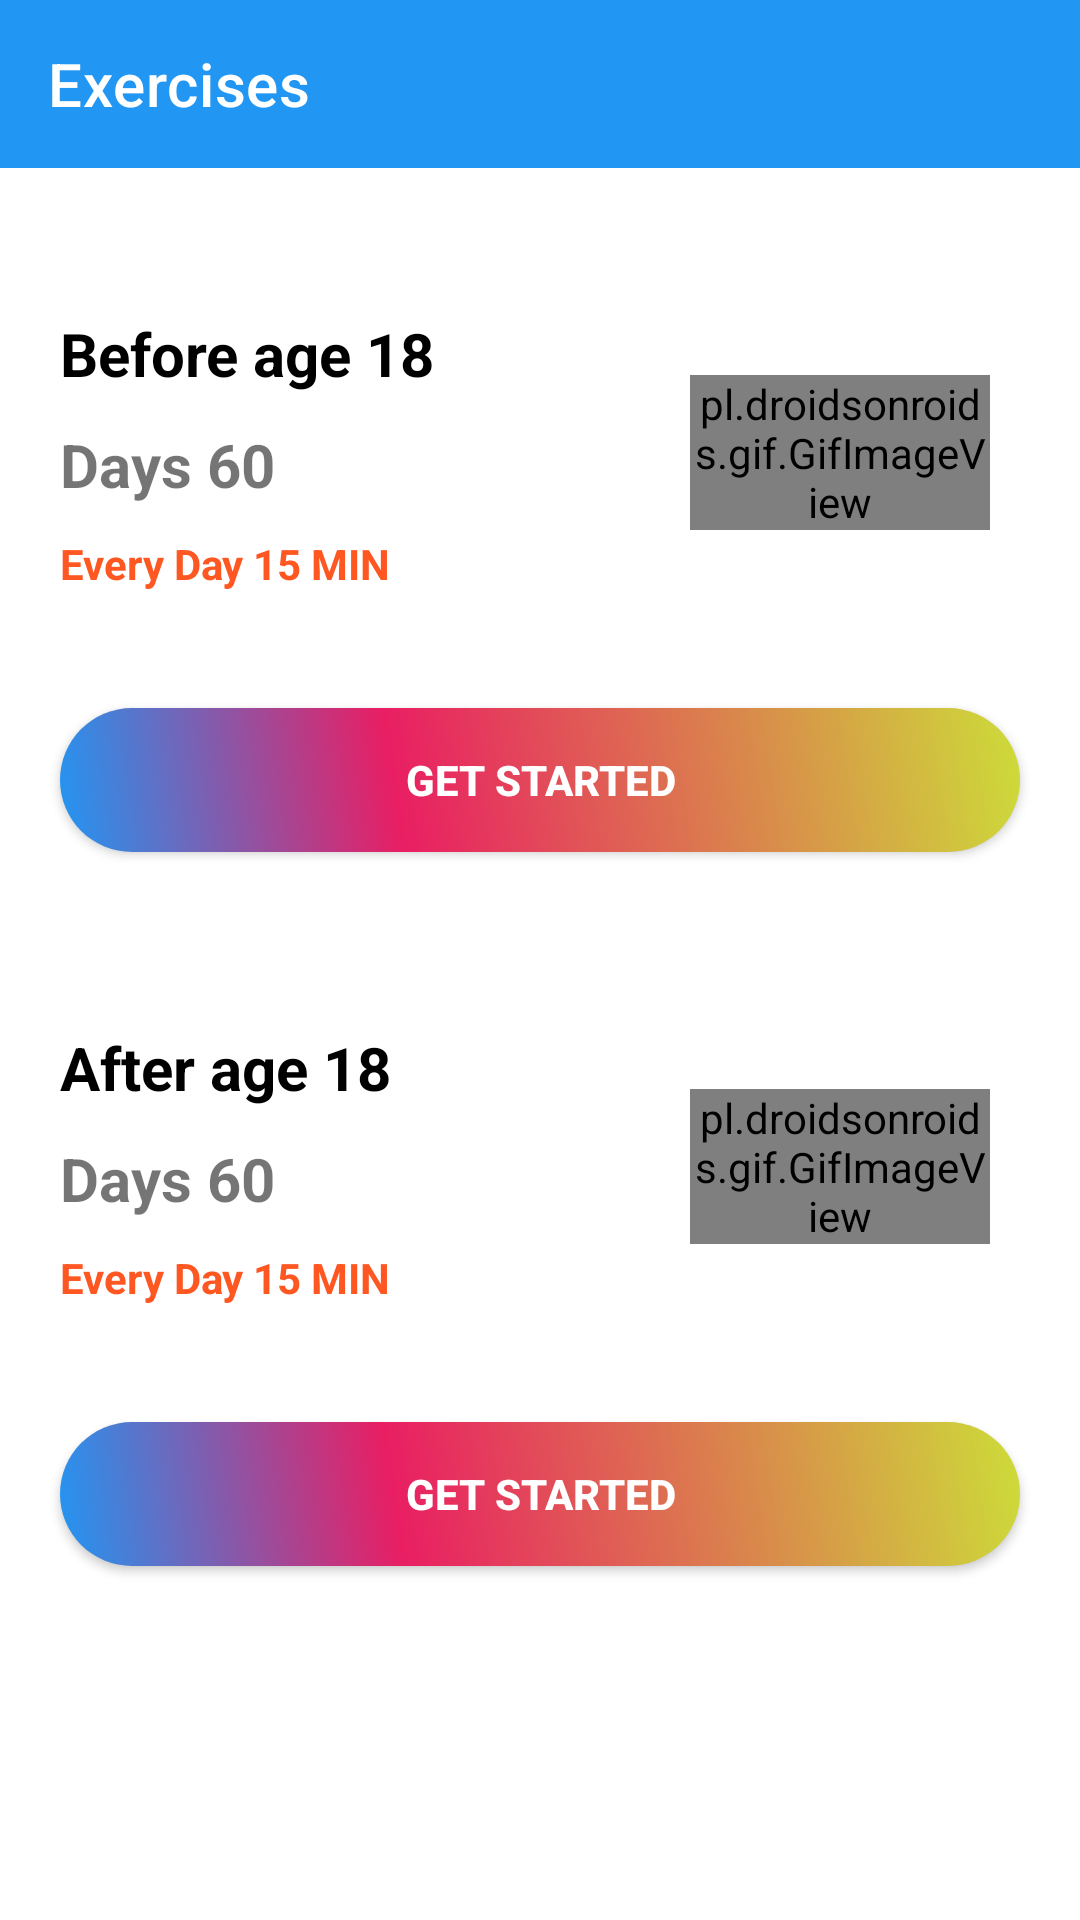

Write the Android layout XML for this screen, with the resource values it uses.
<!-- AndroidManifest.xml: application theme Theme.Helth_Care -->
<!-- res/layout/activity_exercies.xml -->
<?xml version="1.0" encoding="utf-8"?>
<LinearLayout xmlns:android="http://schemas.android.com/apk/res/android"
    xmlns:app="http://schemas.android.com/apk/res-auto"
    xmlns:tools="http://schemas.android.com/tools"
    android:layout_width="match_parent"
    android:layout_height="match_parent"
    android:background="@drawable/back"
    tools:context=".Exercies"
    android:orientation="vertical">



    <androidx.appcompat.widget.Toolbar
        android:layout_width="match_parent"
        android:layout_height="?attr/actionBarSize"
        android:background="#2196F3"
        android:textAlignment="textEnd"
        android:theme="@style/ThemeOverlay.AppCompat.Dark.ActionBar"
        app:title="Exercises"
        app:titleTextColor="#fff"
        android:gravity="end"/>


    <ScrollView
        android:layout_width="fill_parent"
        android:layout_height="fill_parent"
        android:scrollbars="none">

        <LinearLayout
            android:layout_marginTop="10dp"
            android:layout_width="wrap_content"
            android:layout_height="wrap_content"
            android:orientation="vertical">


            <LinearLayout
                android:layout_width="fill_parent"
                android:layout_height="wrap_content"
                android:layout_margin="10.0dp"
                android:layout_marginTop="15.0dp"
                android:background="@drawable/backgroundcrop"
                android:orientation="vertical">

                <LinearLayout

                    android:layout_width="fill_parent"
                    android:layout_height="150.0dp"
                    android:layout_gravity="center"

                    android:gravity="center"
                    android:orientation="horizontal">


                    <LinearLayout
                        android:layout_width="fill_parent"
                        android:layout_height="wrap_content"
                        android:layout_weight="1.0"
                        android:orientation="vertical"
                        android:padding="5.0dp">

                        <TextView
                            android:layout_width="wrap_content"
                            android:layout_height="wrap_content"
                            android:padding="5.0dp"
                            android:text="Before age 18"
                            android:textSize="20dp"
                            android:textColor="#ff000000"
                            android:textStyle="bold"
                            />

                        <TextView
                            android:layout_width="wrap_content"
                            android:layout_height="wrap_content"
                            android:padding="5.0dp"
                            android:text="Days 60"
                            android:textSize="20dp"
                            android:textStyle="bold"/>
                        <TextView
                            android:layout_width="wrap_content"
                            android:layout_height="wrap_content"
                            android:padding="5.0dp"
                            android:text="Every Day 15 MIN"
                            android:textColor="#ffff5722"
                            android:textStyle="bold"/>





                    </LinearLayout>

                    <LinearLayout
                        android:layout_width="fill_parent"
                        android:layout_height="wrap_content"
                        android:layout_weight="2.0">

                        <pl.droidsonroids.gif.GifImageView
                            android:id="@+id/first_image"
                            android:layout_width="fill_parent"
                            android:layout_height="wrap_content"
                            android:src="@drawable/exersice_1"
                            />


                    </LinearLayout>

                    <LinearLayout
                        android:layout_width="wrap_content"
                        android:layout_height="wrap_content"
                        android:layout_weight="0.0">

                        <ImageView
android:onClick="change_image"
                            android:layout_width="wrap_content"
                            android:layout_height="wrap_content"
                            android:padding="10.0dp"
                            android:src="@drawable/ic_baseline_arrow_forward_ios_24"/>

                    </LinearLayout>
                </LinearLayout>

                <Button
                    android:layout_width="fill_parent"
                    android:layout_height="wrap_content"
                    android:layout_margin="10dp"
                    android:background="@drawable/btn"
                    android:text="GET STARTED"
                    android:onClick="beforeage18"
                    android:textStyle="bold"
                    android:textColor="#fff"/>

            </LinearLayout>
            <LinearLayout
                android:layout_width="fill_parent"
                android:layout_height="wrap_content"
                android:layout_margin="10.0dp"
                android:layout_marginTop="15.0dp"
                android:background="@drawable/backgroundcrop"
                android:orientation="vertical">

                <LinearLayout
                    android:layout_width="fill_parent"
                    android:layout_height="150.0dp"
                    android:layout_gravity="center"

                    android:gravity="center"
                    android:orientation="horizontal">


                    <LinearLayout
                        android:layout_width="fill_parent"
                        android:layout_height="wrap_content"
                        android:layout_weight="1.0"
                        android:orientation="vertical"
                        android:padding="5.0dp">

                        <TextView
                            android:layout_width="wrap_content"
                            android:layout_height="wrap_content"
                            android:padding="5.0dp"
                            android:text="After age 18"
                            android:textSize="20dp"
                            android:textColor="#ff000000"
                            android:textStyle="bold"
                            />

                        <TextView
                            android:layout_width="wrap_content"
                            android:layout_height="wrap_content"
                            android:padding="5.0dp"
                            android:text="Days 60"
                            android:textSize="20dp"
                            android:textStyle="bold"/>
                        <TextView
                            android:layout_width="wrap_content"
                            android:layout_height="wrap_content"
                            android:padding="5.0dp"
                            android:text="Every Day 15 MIN"
                            android:textColor="#ffff5722"
                            android:textStyle="bold"/>





                    </LinearLayout>

                    <LinearLayout
                        android:layout_width="fill_parent"
                        android:layout_height="wrap_content"
                        android:layout_weight="2.0">

                        <pl.droidsonroids.gif.GifImageView
                            android:id="@+id/second_image"
                            android:layout_width="fill_parent"
                            android:layout_height="wrap_content"
                            android:src="@drawable/exersice_8"
                            />


                    </LinearLayout>

                    <LinearLayout
                        android:layout_width="wrap_content"
                        android:layout_height="wrap_content"
                        android:layout_weight="0.0">

                        <ImageView
                            android:layout_width="wrap_content"
                            android:layout_height="wrap_content"
                            android:padding="10.0dp"
                            android:onClick="change_image2"
                            android:src="@drawable/ic_baseline_arrow_forward_ios_24"/>

                    </LinearLayout>
                </LinearLayout>

                <Button
                    android:layout_width="fill_parent"
                    android:layout_height="wrap_content"
                    android:layout_margin="10dp"
                    android:background="@drawable/btn"
                    android:text="GET STARTED"
                    android:textStyle="bold"
                    android:onClick="afterage18"
                    android:textColor="#fff"/>

            </LinearLayout>

            <LinearLayout
                android:layout_width="fill_parent"
                android:layout_height="wrap_content"
                android:layout_margin="10dp"
                android:layout_marginTop="15dp"
                android:background="@drawable/backgroundcrop"
                android:orientation="vertical"/>


            <LinearLayout
                android:layout_width="match_parent"
                android:layout_height="match_parent"
                android:orientation="vertical">

            </LinearLayout>

        </LinearLayout>
    </ScrollView>
</LinearLayout>
<!-- resources referenced by this layout -->
<resources>
  <!-- drawable backgroundcrop (drawable-v24) -->
  <?xml version="1.0" encoding="utf-8"?>
  <shape xmlns:android="http://schemas.android.com/apk/res/android">
  
  
      <corners android:radius="20.0dp"/>
      <gradient android:startColor="#fff" android:endColor="#fff" android:angle="0.0"/>
  </shape>
  <!-- drawable btn (drawable-v24) -->
  <?xml version="1.0" encoding="utf-8"?>
  <shape xmlns:android="http://schemas.android.com/apk/res/android"
            android:shape="rectangle">
              <corners android:radius="50dp"/>
          <gradient
              android:angle="45"
              android:centerColor="#E91E63"
              android:centerX="35%"
              android:endColor="#CDDC39"
              android:startColor="#2196F3"
              android:type="linear"/>
  
      <padding
  
          android:bottom="0dp"
          android:left="0dp"
          android:right="0dp"
          android:top="0dp"
  />
  
  
      <size
          android:width="150dp"
          android:height="25dp"/>
  
  
  </shape>
  <style name="Theme.Helth_Care" parent="Theme.MaterialComponents.DayNight.DarkActionBar">
          
          <item name="colorPrimary">@color/purple_500</item>
          <item name="colorPrimaryVariant">@color/purple_700</item>
          <item name="colorOnPrimary">@color/white</item>
          
          <item name="colorSecondary">@color/teal_200</item>
          <item name="colorSecondaryVariant">@color/teal_700</item>
          <item name="colorOnSecondary">@color/black</item>
          
          <item name="android:statusBarColor" tools:targetApi="l">?attr/colorPrimaryVariant</item>
          
      </style>
  <color name="purple_500">#0078AE</color>
  <color name="purple_700">#0078AE</color>
  <color name="white">#FFFFFFFF</color>
  <color name="teal_200">#0078AE</color>
  <color name="teal_700">#0078AE</color>
  <color name="black">#FF000000</color>
</resources>
